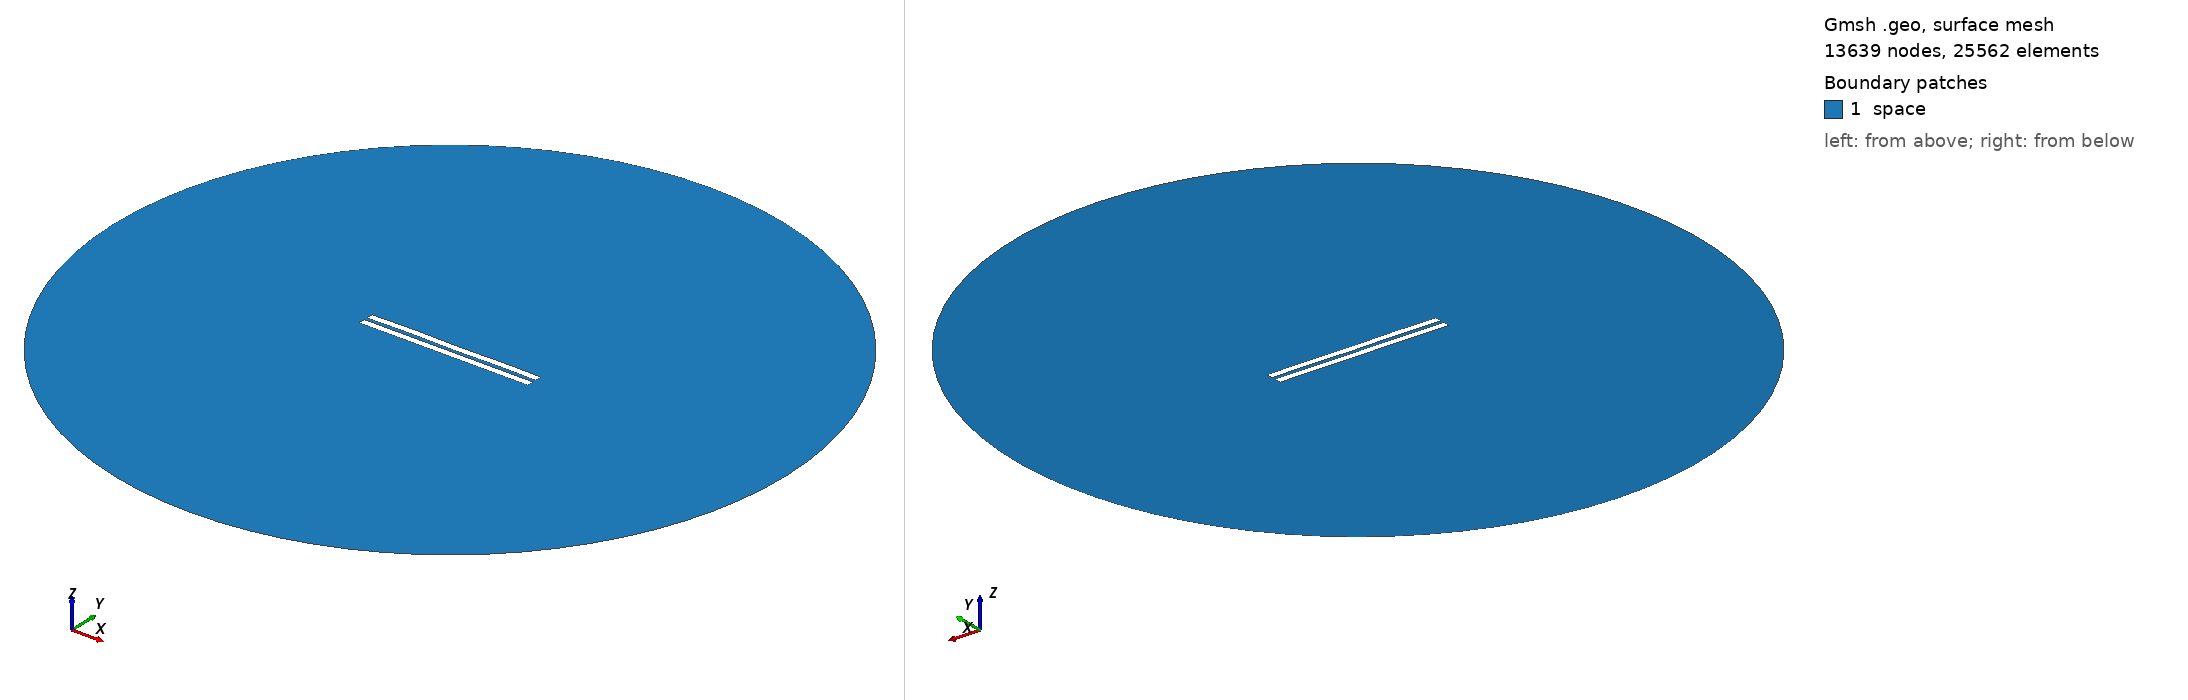

Gmsh geometry script, surface-meshed: 13639 nodes, 25562 surface elements. Boundary patches (legend numbers): 1 space. Left view from above one corner, right view from below the opposite corner. Legend entries are the model's physical surfaces. The drawing asked Gmsh for element sizes between 1% and 20% of the model's largest extent; the script's own settings can give other sizes.

=== 1845.geo (drawn) ===
//---------------------------------------
// Geometry kernel
//---------------------------------------

SetFactory("OpenCASCADE");



//---------------------------------------
// Parameters of the geometry
//---------------------------------------

// Overetch of the upper plate
overetch = 0.0;

// Distance between the plates
distance = 2.0;

// Discretization over the x axis (for the deformation)
nx = 50; 

// Length of the plate
L = 100 - overetch; 

// Number of modes
n = 4; 

// 1st mode coefficient
coeff(1) = 0.15;
beta(1) = 0.596864 * 3.1415926535 / L;

// 2nd mode coefficient
coeff(2) = 0.07499999999999998;
beta(2) = 1.49418 * 3.1415926535 / L;

// 3rd mode coefficient
coeff(3) = 0.07499999999999998;
beta(3) = 2.50025 * 3.1415926535 / L;

// 4th mode coefficient
coeff(4) = 0.15;
beta(4) = 3.49999 * 3.1415926535 / L;



//---------------------------------------
// Upper plate (deformed rectangle)
//---------------------------------------

// Coordiantes of the upper plate
xmin = -50;
xmax = 50 - overetch;

// Height of the upper plate
yheight = 4 - 2 * overetch;

// Indexes of the points
UpperID[] = {};
LowerID[] = {};
LeftID[] = {};
RightID[] = {};

// Point index
p = 1;

// Horizontal edges
For i In {1:nx}
    x = xmin + (i-1)*(xmax - xmin)/(nx-1);

    y_bottom = distance / 2 + overetch;
    For j In {1:n}
        C = (Cosh(beta(j)*L) + Cos(beta(j)*L)) / (Sinh(beta(j)*L) + Sin(beta(j)*L));
        y_bottom  = y_bottom + coeff(j) * (Cosh(beta(j)*(x+50)) - Cos(beta(j)*(x+50)) - C * (Sinh(beta(j)*(x+50)) - Sin(beta(j)*(x+50))));
    EndFor

    y_top = y_bottom + yheight;

    Point(p) = {x, y_top, 0, 1.0};
    UpperID[i] = p;
    p = p + 1;

    Point(p) = {x, y_bottom, 0, 1.0};
    LowerID[i] = p;
    p = p + 1;
EndFor

// Create point lists
UpperPts[] = {}; LowerPts[] = {};
For i In {1:nx}
  UpperPts[] += {UpperID[i]};
  LowerPts[] += {LowerID[i]};
EndFor

// Build splines
Spline(1) = {UpperPts[]};
Spline(2) = {LowerPts[]};
Line(3) = {LowerPts[nx-1], UpperPts[nx-1]};
Line(4) = {LowerPts[0], UpperPts[0]};

// Build the plane surface
Curve Loop(1) = {2, 3, -1, -4};
Plane Surface(1) = {1};



//---------------------------------------
// Lower plate (rectangle)
//---------------------------------------

// Vertices
Point(1001) = {-50, -1, 0, 1.0};
Point(1002) = { 50, -1, 0, 1.0};
Point(1003) = { 50,  -5, 0, 1.0};
Point(1004) = {-50,  -5, 0, 1.0};

// Edges
Line(5) = {1001, 1002};
Line(6) = {1002, 1003};
Line(7) = {1003, 1004};
Line(8) = {1004, 1001};

// Plane surface
Line Loop(2) = {5, 6, 7, 8};
Plane Surface(2) = {2}; 



//---------------------------------------
// Outer (fictious) boundary
//---------------------------------------

// Points
Point(1005) = {0, 0, 0};       // Center
Point(1006) = {200, 0, 0};     // Start point
Point(1007) = {0, 200, 0};     // 90 degrees
Point(1008) = {-200, 0, 0};    // 180 degrees
Point(1009) = {0, -200, 0};    // 270 degrees

// Circle arcs (each needs start, center, end)
Circle(9) = {1006, 1005, 1007};
Circle(10) = {1007, 1005, 1008};
Circle(11) = {1008, 1005, 1009};
Circle(12) = {1009, 1005, 1006};

// Plane surface for the entire domain
Curve Loop(3) = {9, 10, 11, 12};
Surface(3) = {3};

// Subtract the plates from the whole domain to obtain the actual domain where we want to solve the equations
BooleanDifference{ Surface{3}; Delete; }{ Surface{1}; Surface{2}; Delete; }




//---------------------------------------
// Transfinite Lines/Curves
//---------------------------------------

// Set the number of points on the boundaries
r = 7;

// Plates
Transfinite Curve {1, 2} = 50*r Using Progression 1;
Transfinite Curve {3, 4} = 2*r Using Progression 1;
Transfinite Line {5, 7} = 50*r Using Progression 1;
Transfinite Line {6, 8} = 2*r Using Progression 1;

// Outer boundary
Transfinite Line {9, 10, 11, 12} = 20 Using Progression 1;



//---------------------------------------
// Physical groups
//---------------------------------------                

// Physical curves (boundaries)
Physical Line("force_segment", 10) = {2};
Physical Line("upper_plate", 11) = {1, 3, 4};
Physical Line("lower_plate", 12) = {5, 6, 7, 8};
Physical Line("boundary", 20) = {9, 10, 11, 12};

// Physical Surfaces
Physical Surface("space", 30) = {3};



//---------------------------------------
// 6. Generate the Mesh
//---------------------------------------

// 2D mesh generation
Mesh 2;
